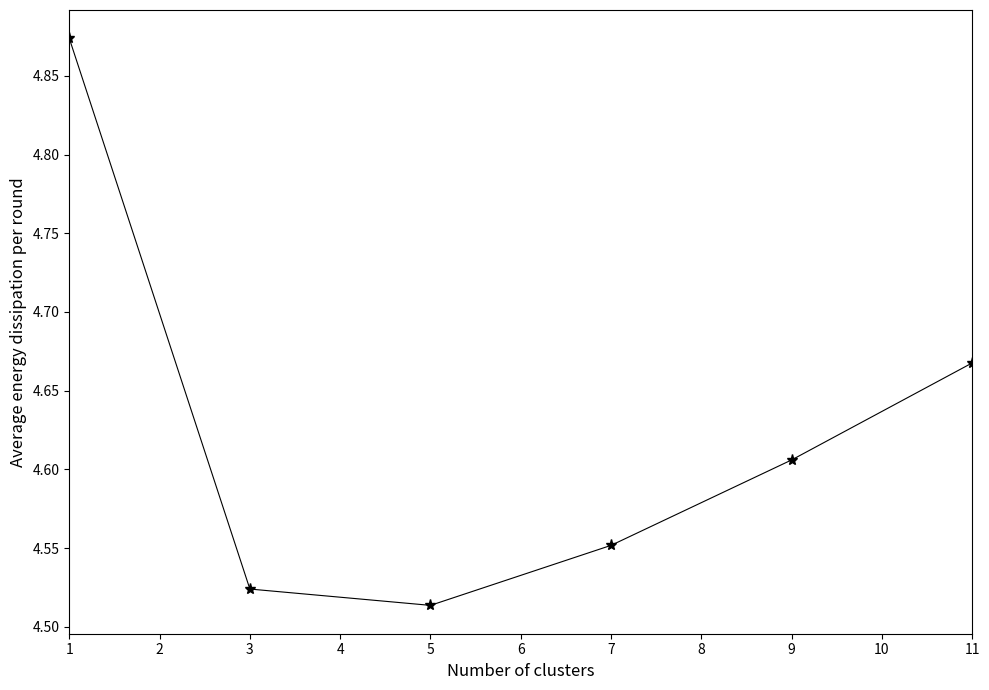

Here is the Python script that generated this plot:
import numpy as np
import matplotlib.pyplot as plt

N = 100
l = 4000
M = 100
d_toBS = 92
E_elec = 50e-9
epsilon_fs = 10e-12
epsilon_mp = 0.0013e-12
E_DA = 5e-9

k_values = np.arange(1, 12, 2)
E_total_values = []

# 根據公式18計算總能耗
for k in k_values:
    E_total = l * (2 * N * E_elec + N * E_DA + k * epsilon_mp * (d_toBS**4) + N * epsilon_fs * (M**2) / (2 * np.pi * k))
    E_total_values.append(E_total * 1e2)

plt.figure(figsize=(10, 7))
plt.plot(k_values, E_total_values, 'k-', marker='*', markersize=8, linewidth=0.8)
plt.xlabel('Number of clusters', fontsize=12)
plt.ylabel('Average energy dissipation per round', fontsize=12)
plt.xlim(1, 11)
plt.xticks(np.arange(1, 12, 1))
plt.tight_layout()
plt.show()